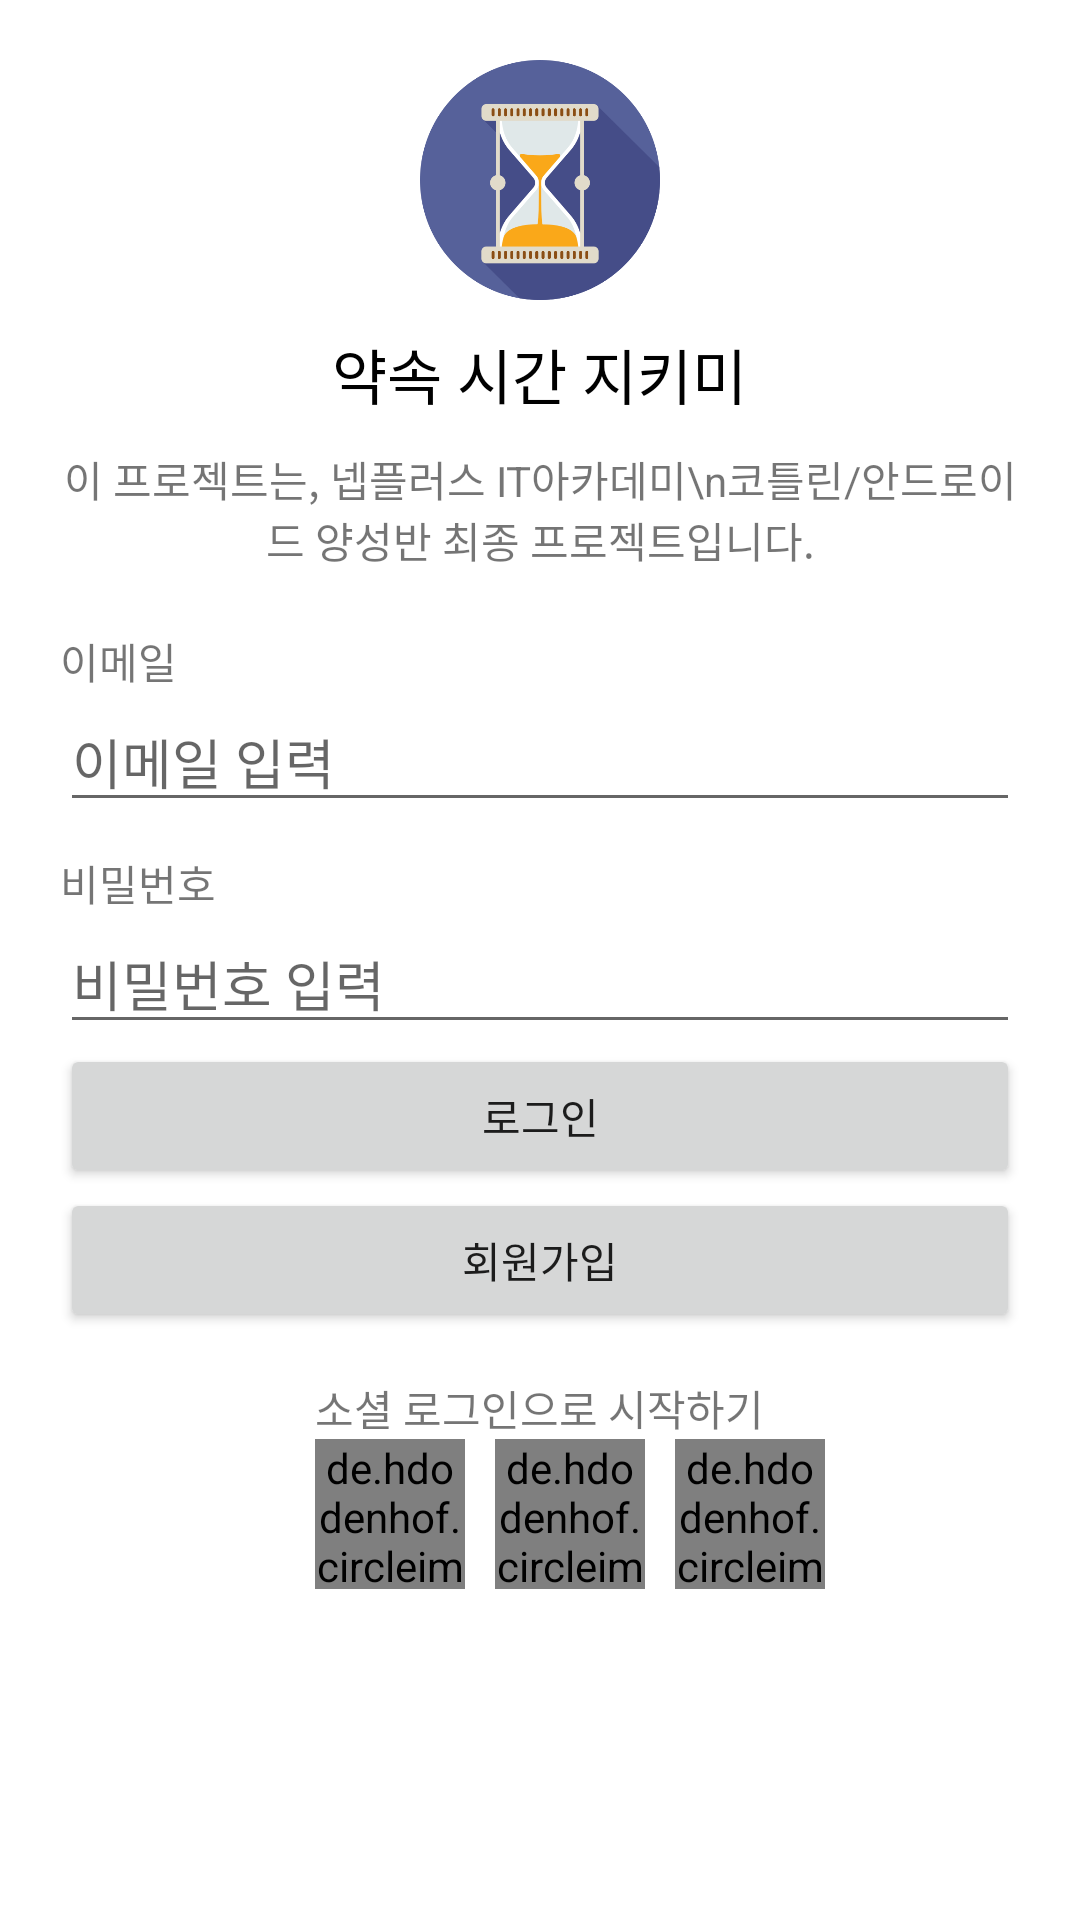

This screen was rendered from an Android layout file. Write that file and the resources it references.
<!-- AndroidManifest.xml: application theme Theme.KeepTheTime_20220311 -->
<!-- res/layout/activity_sign_in.xml -->
<?xml version="1.0" encoding="utf-8"?>
<layout>
    <LinearLayout xmlns:android="http://schemas.android.com/apk/res/android"
        xmlns:app="http://schemas.android.com/apk/res-auto"
        xmlns:tools="http://schemas.android.com/tools"
        android:layout_width="match_parent"
        android:layout_height="match_parent"
        android:orientation="vertical"
        android:padding="20dp"
        tools:context=".SignInActivity">

        <LinearLayout
            android:layout_width="match_parent"
            android:layout_height="wrap_content"
            android:gravity="center"
            android:orientation="vertical">

            <ImageView
                android:layout_width="80dp"
                android:layout_height="80dp"
                android:src="@drawable/clock_logo" />

            <TextView
                android:layout_width="wrap_content"
                android:layout_height="wrap_content"
                android:text="약속 시간 지키미"
                android:layout_marginTop="10dp"
                android:textColor="@color/black"
                android:textSize="20sp"/>

            <TextView
                android:layout_width="wrap_content"
                android:layout_height="wrap_content"
                android:gravity="center"
                android:layout_marginTop="10dp"
                android:text="이 프로젝트는, 넵플러스 IT아카데미\n코틀린/안드로이드 양성반 최종 프로젝트입니다." />

        </LinearLayout>


        <TextView
            android:layout_width="wrap_content"
            android:layout_height="wrap_content"
            android:text="이메일"
            android:layout_marginTop="20dp"/>

        <EditText
            android:id="@+id/edtEmail"
            android:layout_width="match_parent"
            android:layout_height="wrap_content"
            android:hint="이메일 입력"
            android:inputType="textEmailAddress" />

        <TextView
            android:layout_width="wrap_content"
            android:layout_height="wrap_content"
            android:layout_marginTop="10dp"
            android:text="비밀번호" />

        <EditText
            android:id="@+id/edtPassword"
            android:layout_width="match_parent"
            android:layout_height="wrap_content"
            android:hint="비밀번호 입력"
            android:inputType="textPassword"/>

        <Button
            android:id="@+id/btnLogin"
            android:layout_width="match_parent"
            android:layout_height="wrap_content"
            android:text="로그인" />

        <Button
            android:id="@+id/btnSignUp"
            android:layout_width="match_parent"
            android:layout_height="wrap_content"
            android:text="회원가입" />

        <LinearLayout
            android:layout_width="match_parent"
            android:layout_height="wrap_content"
            android:gravity="center"
            android:padding="15dp"
            android:orientation="vertical">

            <TextView
                android:layout_width="wrap_content"
                android:layout_height="wrap_content"
                android:text="소셜 로그인으로 시작하기"/>

            <LinearLayout
                android:layout_width="wrap_content"
                android:layout_height="wrap_content"
                android:layout_marginStart="10dp"
                android:orientation="horizontal">

                <de.hdodenhof.circleimageview.CircleImageView
                    android:id="@+id/btnKakaoLogin"
                    android:layout_width="50dp"
                    android:layout_height="50dp"
                    app:civ_border_width="2dp"
                    android:src="@drawable/kakao_logo"/>

                <de.hdodenhof.circleimageview.CircleImageView
                    android:id="@+id/btnFacebookLogin"
                    android:layout_width="50dp"
                    android:layout_height="50dp"
                    app:civ_border_width="2dp"
                    android:layout_marginStart="10dp"
                    android:src="@drawable/facebook_logo"/>

                <de.hdodenhof.circleimageview.CircleImageView
                    android:id="@+id/btnNaverLogin"
                    android:layout_width="50dp"
                    android:layout_height="50dp"
                    app:civ_border_width="2dp"
                    android:layout_marginStart="10dp"
                    android:src="@drawable/naver_logo"/>



            </LinearLayout>



        </LinearLayout>


    </LinearLayout>
</layout>
<!-- resources referenced by this layout -->
<resources>
  <!-- drawable clock_logo: png bitmap (drawable, 25842 bytes) -->
  <style name="Theme.KeepTheTime_20220311" parent="Theme.MaterialComponents.DayNight.DarkActionBar">
          
          <item name="colorPrimary">@color/purple_500</item>
          <item name="colorPrimaryVariant">@color/purple_700</item>
          <item name="colorOnPrimary">@color/white</item>
          
          <item name="colorSecondary">@color/teal_200</item>
          <item name="colorSecondaryVariant">@color/teal_700</item>
          <item name="colorOnSecondary">@color/black</item>
          
          <item name="android:statusBarColor" tools:targetApi="l">?attr/colorPrimaryVariant</item>
          
      </style>
  <!-- not gathered from this repository: default colours our renderer supplied (Android Studio template values) -->
  <color name="purple_500">#FF6200EE</color>
  <color name="purple_700">#FF3700B3</color>
  <color name="teal_200">#FF03DAC5</color>
  <color name="teal_700">#FF018786</color>
  <color name="black">#FF000000</color>
  <color name="white">#FFFFFFFF</color>
</resources>
